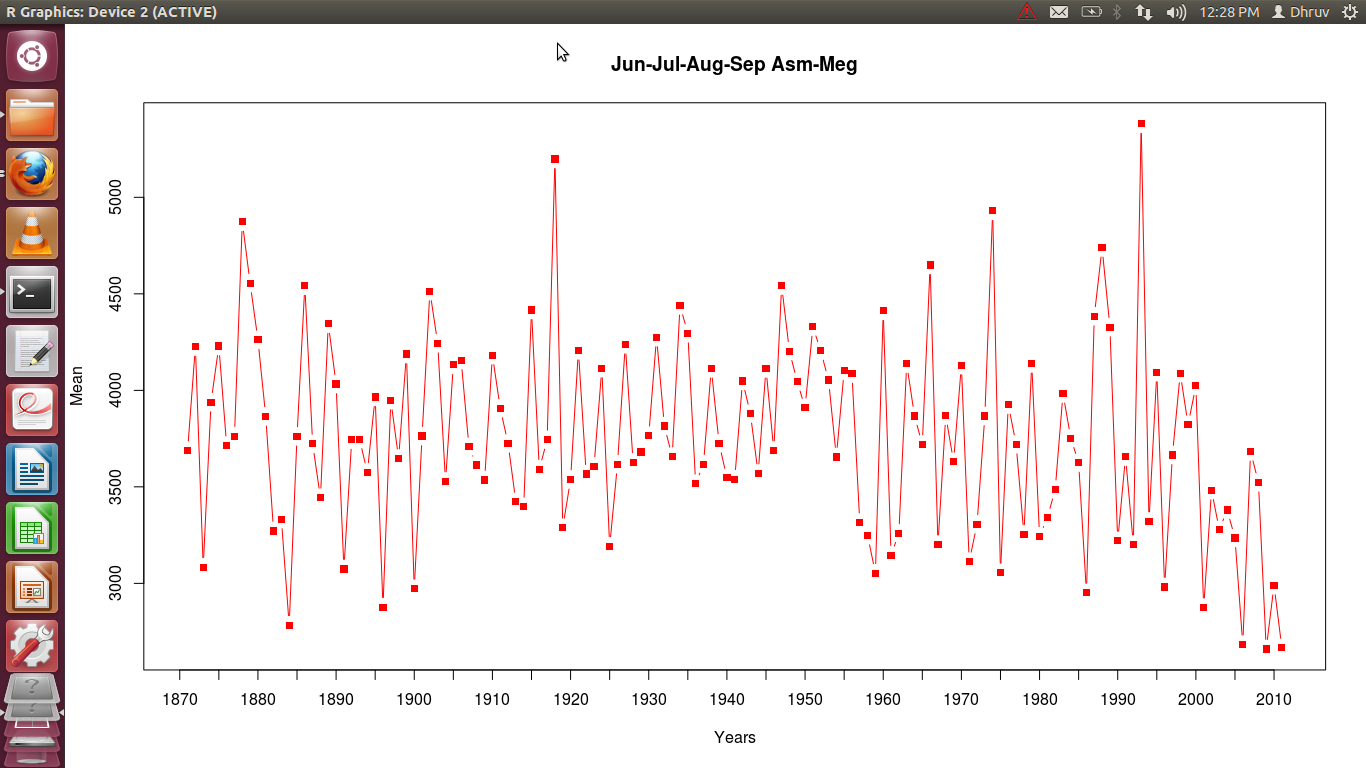

The file beside this chart, header and first rows:
Year, Jun, Jul, Aug, Sep, Mean
1871, 3917, 4107, 4008, 2717, 3687
1872, 3447, 4967, 3551, 4942, 4227
1873, 4221, 3408, 2816, 1890, 3084
1874, 3780, 5120, 3286, 3570, 3939
1875, 5597, 4032, 5344, 1946, 4230
1876, 5164, 3842, 3627, 2223, 3714
1877, 2937, 4843, 3135, 4137, 3763
1878, 4527, 4690, 5795, 4483, 4874
1879, 5088, 4975, 4238, 3920, 4555
1880, 6465, 4110, 4206, 2268, 4262
1881, 3966, 2992, 4003, 4500, 3865
1882, 3857, 2373, 4126, 2730, 3272
1883, 3417, 3220, 4106, 2588, 3333
1884, 3582, 2807, 3386, 1358, 2783
1885, 3876, 4326, 2408, 4437, 3762
1886, 4401, 5400, 4286, 4082, 4542
1887, 6349, 2478, 3157, 2907, 3723
1888, 4632, 3737, 3030, 2376, 3444
1889, 6112, 4092, 2921, 4256, 4345
1890, 5617, 4292, 4012, 2210, 4033
1891, 2840, 3938, 3062, 2460, 3075
1892, 3498, 4300, 4628, 2553, 3745
1893, 3896, 5101, 3642, 2346, 3746
1894, 4500, 2398, 3473, 3932, 3576
1895, 2641, 6765, 3618, 2840, 3966
1896, 2335, 3636, 3001, 2533, 2876
1897, 3691, 3467, 3557, 5082, 3949
1898, 3955, 3325, 4421, 2887, 3647
1899, 4953, 3811, 4182, 3807, 4188
1900, 3880, 4327, 2006, 1675, 2972
1901, 4563, 3433, 3896, 3161, 3763
1902, 5250, 4112, 4597, 4097, 4514
1903, 5699, 3612, 4778, 2887, 4244
1904, 3417, 4000, 4292, 2403, 3528
1905, 4317, 3747, 6132, 2333, 4132
1906, 3753, 4415, 5229, 3230, 4157
1907, 4518, 4586, 2530, 3195, 3707
1908, 3487, 4250, 2835, 3882, 3614
1909, 5552, 2782, 3850, 1958, 3536
1910, 5322, 5792, 3248, 2368, 4182
1911, 4425, 4300, 3407, 3497, 3907
1912, 3547, 5085, 3980, 2290, 3726
1913, 4397, 3958, 3022, 2313, 3422
1914, 3343, 3935, 3902, 2406, 3396
1915, 4833, 6212, 4415, 2205, 4416
1916, 3745, 3798, 4262, 2561, 3592
1917, 4957, 4122, 2930, 2965, 3744
1918, 5752, 6780, 4795, 3467, 5198
1919, 4190, 3506, 2068, 3390, 3288
1920, 3862, 2632, 4172, 3486, 3538
1921, 5195, 4638, 4010, 2987, 4208
1922, 4291, 3450, 3936, 2588, 3566
1923, 5555, 3142, 2506, 3222, 3606
1924, 3770, 5877, 3685, 3127, 4115
1925, 3018, 3557, 3232, 2961, 3192
1926, 4912, 4617, 3011, 1930, 3618
1927, 4067, 4232, 3790, 4865, 4238
1928, 4060, 3525, 3797, 3128, 3628
1929, 5379, 3326, 3531, 2486, 3680
1930, 6197, 2438, 3796, 2631, 3766
... 81 more rows
